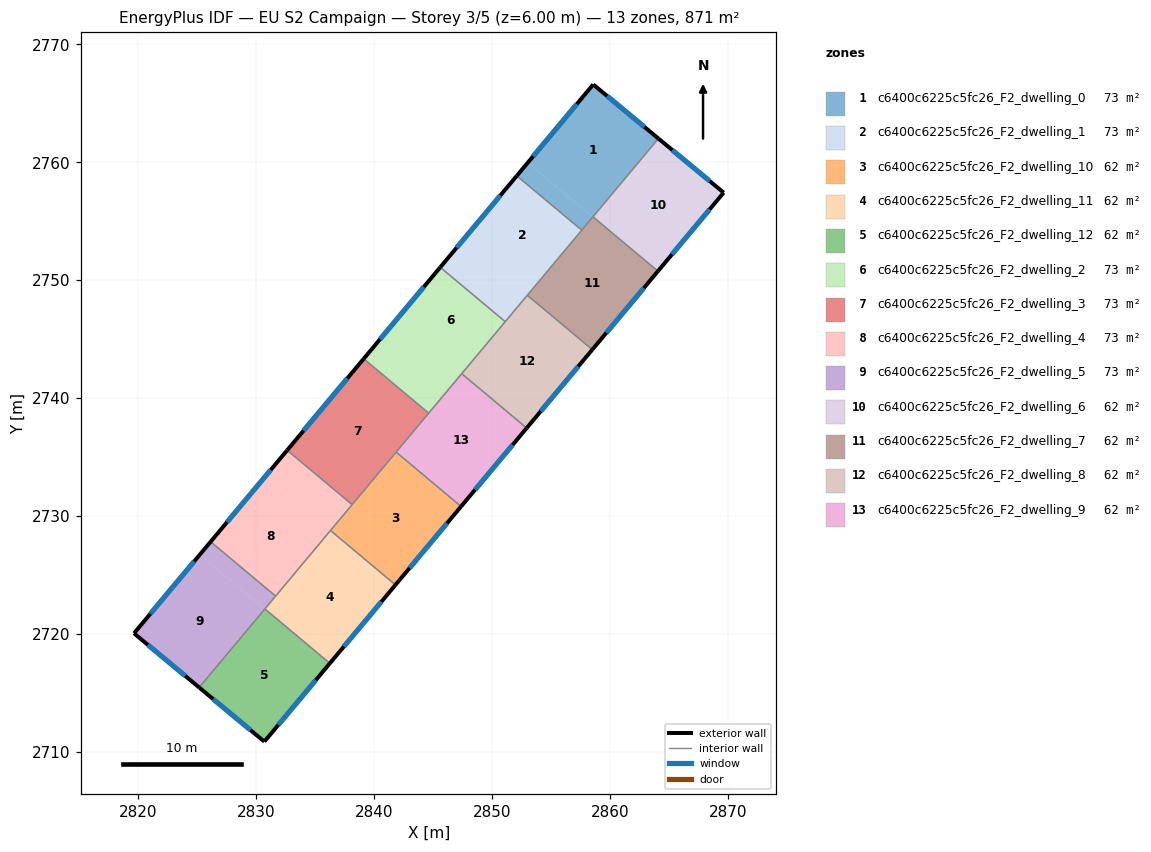
=== STOREY PLAN SPEC (per zone: floor XY polygon, exterior-wall plan segments, windows/doors) ===
zone 1: c6400c6225c5fc26_F2_dwelling_0  (72.6 m²)
  floor: (2864.10, 2762.01) (2858.54, 2755.36) (2853.04, 2759.97) (2858.58, 2766.59)
  floor: (2858.54, 2755.36) (2857.61, 2754.24) (2852.10, 2758.85) (2853.04, 2759.97)
  exterior wall: (2864.10, 2762.01) – (2858.58, 2766.59)  [7.2 m]
    window: (2862.92, 2762.99) – (2859.76, 2765.61)  [7.0 m²]
  exterior wall: (2858.58, 2766.59) – (2852.10, 2758.85)  [10.1 m]
    window: (2857.19, 2764.93) – (2853.49, 2760.51)  [9.9 m²]
  interior walls: 3
zone 2: c6400c6225c5fc26_F2_dwelling_1  (72.6 m²)
  floor: (2857.61, 2754.24) (2852.98, 2748.71) (2847.48, 2753.32) (2852.10, 2758.85)
  floor: (2852.98, 2748.71) (2851.12, 2746.49) (2845.61, 2751.10) (2847.48, 2753.32)
  exterior wall: (2852.10, 2758.85) – (2845.61, 2751.10)  [10.1 m]
    window: (2850.71, 2757.19) – (2847.00, 2752.76)  [9.9 m²]
  interior walls: 4
zone 3: c6400c6225c5fc26_F2_dwelling_10  (62.2 m²)
  floor: (2847.37, 2730.82) (2841.82, 2724.18) (2836.31, 2728.79) (2841.86, 2735.42)
  floor: (2847.38, 2730.83) (2847.37, 2730.82) (2841.86, 2735.42) (2841.87, 2735.43)
  exterior wall: (2841.82, 2724.18) – (2847.38, 2730.83)  [8.7 m]
    window: (2843.01, 2725.60) – (2846.19, 2729.40)  [8.5 m²]
  interior walls: 4
zone 4: c6400c6225c5fc26_F2_dwelling_11  (62.2 m²)
  floor: (2841.81, 2724.17) (2836.26, 2717.53) (2830.75, 2722.14) (2836.30, 2728.78)
  floor: (2841.82, 2724.18) (2841.81, 2724.17) (2836.30, 2728.78) (2836.31, 2728.79)
  exterior wall: (2836.26, 2717.53) – (2841.82, 2724.18)  [8.7 m]
    window: (2837.45, 2718.96) – (2840.63, 2722.76)  [8.5 m²]
  interior walls: 4
zone 5: c6400c6225c5fc26_F2_dwelling_12  (62.2 m²)
  floor: (2836.25, 2717.52) (2830.71, 2710.90) (2825.18, 2715.49) (2830.74, 2722.13)
  floor: (2836.26, 2717.53) (2836.25, 2717.52) (2830.74, 2722.13) (2830.75, 2722.14)
  exterior wall: (2830.71, 2710.90) – (2836.26, 2717.53)  [8.7 m]
    window: (2831.89, 2712.32) – (2835.07, 2716.11)  [8.5 m²]
  exterior wall: (2825.18, 2715.49) – (2830.71, 2710.90)  [7.2 m]
    window: (2826.36, 2714.50) – (2829.52, 2711.88)  [7.0 m²]
  interior walls: 2
zone 6: c6400c6225c5fc26_F2_dwelling_2  (72.6 m²)
  floor: (2851.12, 2746.49) (2847.42, 2742.07) (2841.92, 2746.68) (2845.61, 2751.10)
  floor: (2847.42, 2742.07) (2844.63, 2738.74) (2839.13, 2743.34) (2841.92, 2746.68)
  exterior wall: (2845.61, 2751.10) – (2839.13, 2743.34)  [10.1 m]
    window: (2844.22, 2749.44) – (2840.52, 2745.00)  [9.9 m²]
  interior walls: 4
zone 7: c6400c6225c5fc26_F2_dwelling_3  (72.6 m²)
  floor: (2844.63, 2738.74) (2838.15, 2730.98) (2832.64, 2735.59) (2839.13, 2743.34)
  exterior wall: (2839.13, 2743.34) – (2832.64, 2735.59)  [10.1 m]
    window: (2837.74, 2741.68) – (2834.03, 2737.25)  [9.9 m²]
  interior walls: 4
zone 8: c6400c6225c5fc26_F2_dwelling_4  (72.6 m²)
  floor: (2836.30, 2728.78) (2831.66, 2723.23) (2826.15, 2727.84) (2830.79, 2733.38)
  floor: (2838.15, 2730.98) (2836.30, 2728.78) (2830.79, 2733.38) (2832.64, 2735.59)
  exterior wall: (2832.64, 2735.59) – (2826.15, 2727.84)  [10.1 m]
    window: (2831.25, 2733.93) – (2827.54, 2729.50)  [9.9 m²]
  interior walls: 4
zone 9: c6400c6225c5fc26_F2_dwelling_5  (72.6 m²)
  floor: (2831.66, 2723.23) (2830.74, 2722.13) (2825.23, 2726.74) (2826.15, 2727.84)
  floor: (2830.74, 2722.13) (2825.18, 2715.49) (2825.17, 2715.49) (2830.73, 2722.14)
  floor: (2830.73, 2722.14) (2825.17, 2715.49) (2825.18, 2715.49) (2819.66, 2720.08) (2825.23, 2726.74)
  exterior wall: (2819.66, 2720.08) – (2825.18, 2715.49)  [7.2 m]
    window: (2820.84, 2719.09) – (2824.00, 2716.47)  [7.0 m²]
  exterior wall: (2826.15, 2727.84) – (2819.66, 2720.08)  [10.1 m]
    window: (2824.76, 2726.17) – (2821.05, 2721.74)  [9.9 m²]
  interior walls: 3
zone 10: c6400c6225c5fc26_F2_dwelling_6  (62.2 m²)
  floor: (2869.63, 2757.42) (2864.06, 2750.77) (2858.56, 2755.37) (2864.11, 2762.00)
  floor: (2864.11, 2762.00) (2858.56, 2755.37) (2858.55, 2755.37) (2864.10, 2762.01)
  exterior wall: (2869.63, 2757.42) – (2864.10, 2762.01)  [7.2 m]
    window: (2868.45, 2758.41) – (2865.29, 2761.03)  [7.0 m²]
  exterior wall: (2864.06, 2750.77) – (2869.63, 2757.42)  [8.7 m]
    window: (2865.26, 2752.19) – (2868.44, 2756.00)  [8.5 m²]
  interior walls: 2
zone 11: c6400c6225c5fc26_F2_dwelling_7  (62.2 m²)
  floor: (2864.05, 2750.75) (2858.50, 2744.12) (2852.99, 2748.73) (2858.54, 2755.36)
  floor: (2864.06, 2750.77) (2864.05, 2750.75) (2858.55, 2755.35) (2858.56, 2755.37)
  exterior wall: (2858.50, 2744.12) – (2864.06, 2750.77)  [8.7 m]
    window: (2859.69, 2745.54) – (2862.87, 2749.34)  [8.5 m²]
  interior walls: 4
zone 12: c6400c6225c5fc26_F2_dwelling_8  (62.2 m²)
  floor: (2858.49, 2744.11) (2852.94, 2737.47) (2847.43, 2742.08) (2852.98, 2748.71)
  floor: (2858.50, 2744.12) (2858.49, 2744.11) (2852.98, 2748.71) (2852.99, 2748.73)
  exterior wall: (2852.94, 2737.47) – (2858.50, 2744.12)  [8.7 m]
    window: (2854.13, 2738.90) – (2857.31, 2742.70)  [8.5 m²]
  interior walls: 4
zone 13: c6400c6225c5fc26_F2_dwelling_9  (62.2 m²)
  floor: (2852.93, 2737.46) (2847.38, 2730.83) (2841.87, 2735.43) (2847.42, 2742.07)
  floor: (2852.94, 2737.47) (2852.93, 2737.46) (2847.42, 2742.07) (2847.43, 2742.08)
  exterior wall: (2847.38, 2730.83) – (2852.94, 2737.47)  [8.7 m]
    window: (2848.57, 2732.25) – (2851.75, 2736.05)  [8.5 m²]
  interior walls: 4

=== DERIVED (storey summary) ===
Building: EU S2 Campaign
Storey: 3 of 5  (floor level z = 6.00 m)
Storey gross floor area: 871.1 m²
Zones on this storey: 13
  - c6400c6225c5fc26_F2_dwelling_0: floor 72.6 m²; exterior wall 17.3 m (51.8 m²); 2 window(s) 16.9 m²; WWR 32.7%
  - c6400c6225c5fc26_F2_dwelling_1: floor 72.6 m²; exterior wall 10.1 m (30.3 m²); 1 window(s) 9.9 m²; WWR 32.7%
  - c6400c6225c5fc26_F2_dwelling_10: floor 62.2 m²; exterior wall 8.7 m (26.0 m²); 1 window(s) 8.5 m²; WWR 32.7%
  - c6400c6225c5fc26_F2_dwelling_11: floor 62.2 m²; exterior wall 8.7 m (26.0 m²); 1 window(s) 8.5 m²; WWR 32.7%
  - c6400c6225c5fc26_F2_dwelling_12: floor 62.2 m²; exterior wall 15.8 m (47.5 m²); 2 window(s) 15.5 m²; WWR 32.7%
  - c6400c6225c5fc26_F2_dwelling_2: floor 72.6 m²; exterior wall 10.1 m (30.3 m²); 1 window(s) 9.9 m²; WWR 32.7%
  - c6400c6225c5fc26_F2_dwelling_3: floor 72.6 m²; exterior wall 10.1 m (30.3 m²); 1 window(s) 9.9 m²; WWR 32.7%
  - c6400c6225c5fc26_F2_dwelling_4: floor 72.6 m²; exterior wall 10.1 m (30.3 m²); 1 window(s) 9.9 m²; WWR 32.7%
  - c6400c6225c5fc26_F2_dwelling_5: floor 72.6 m²; exterior wall 17.3 m (51.9 m²); 2 window(s) 17.0 m²; WWR 32.7%
  - c6400c6225c5fc26_F2_dwelling_6: floor 62.2 m²; exterior wall 15.9 m (47.6 m²); 2 window(s) 15.5 m²; WWR 32.7%
  - c6400c6225c5fc26_F2_dwelling_7: floor 62.2 m²; exterior wall 8.7 m (26.0 m²); 1 window(s) 8.5 m²; WWR 32.7%
  - c6400c6225c5fc26_F2_dwelling_8: floor 62.2 m²; exterior wall 8.7 m (26.0 m²); 1 window(s) 8.5 m²; WWR 32.7%
  - c6400c6225c5fc26_F2_dwelling_9: floor 62.2 m²; exterior wall 8.7 m (26.0 m²); 1 window(s) 8.5 m²; WWR 32.7%
Zone adjacency (shared interzone walls):
  - c6400c6225c5fc26_F2_dwelling_0 ↔ c6400c6225c5fc26_F2_dwelling_1
  - c6400c6225c5fc26_F2_dwelling_0 ↔ c6400c6225c5fc26_F2_dwelling_6
  - c6400c6225c5fc26_F2_dwelling_0 ↔ c6400c6225c5fc26_F2_dwelling_7
  - c6400c6225c5fc26_F2_dwelling_1 ↔ c6400c6225c5fc26_F2_dwelling_2
  - c6400c6225c5fc26_F2_dwelling_1 ↔ c6400c6225c5fc26_F2_dwelling_7
  - c6400c6225c5fc26_F2_dwelling_1 ↔ c6400c6225c5fc26_F2_dwelling_8
  - c6400c6225c5fc26_F2_dwelling_10 ↔ c6400c6225c5fc26_F2_dwelling_11
  - c6400c6225c5fc26_F2_dwelling_10 ↔ c6400c6225c5fc26_F2_dwelling_3
  - c6400c6225c5fc26_F2_dwelling_10 ↔ c6400c6225c5fc26_F2_dwelling_4
  - c6400c6225c5fc26_F2_dwelling_10 ↔ c6400c6225c5fc26_F2_dwelling_9
  - c6400c6225c5fc26_F2_dwelling_11 ↔ c6400c6225c5fc26_F2_dwelling_12
  - c6400c6225c5fc26_F2_dwelling_11 ↔ c6400c6225c5fc26_F2_dwelling_4
  - c6400c6225c5fc26_F2_dwelling_11 ↔ c6400c6225c5fc26_F2_dwelling_5
  - c6400c6225c5fc26_F2_dwelling_12 ↔ c6400c6225c5fc26_F2_dwelling_5
  - c6400c6225c5fc26_F2_dwelling_2 ↔ c6400c6225c5fc26_F2_dwelling_3
  - c6400c6225c5fc26_F2_dwelling_2 ↔ c6400c6225c5fc26_F2_dwelling_8
  - c6400c6225c5fc26_F2_dwelling_2 ↔ c6400c6225c5fc26_F2_dwelling_9
  - c6400c6225c5fc26_F2_dwelling_3 ↔ c6400c6225c5fc26_F2_dwelling_4
  - c6400c6225c5fc26_F2_dwelling_3 ↔ c6400c6225c5fc26_F2_dwelling_9
  - c6400c6225c5fc26_F2_dwelling_4 ↔ c6400c6225c5fc26_F2_dwelling_5
  - c6400c6225c5fc26_F2_dwelling_6 ↔ c6400c6225c5fc26_F2_dwelling_7
  - c6400c6225c5fc26_F2_dwelling_7 ↔ c6400c6225c5fc26_F2_dwelling_8
  - c6400c6225c5fc26_F2_dwelling_8 ↔ c6400c6225c5fc26_F2_dwelling_9